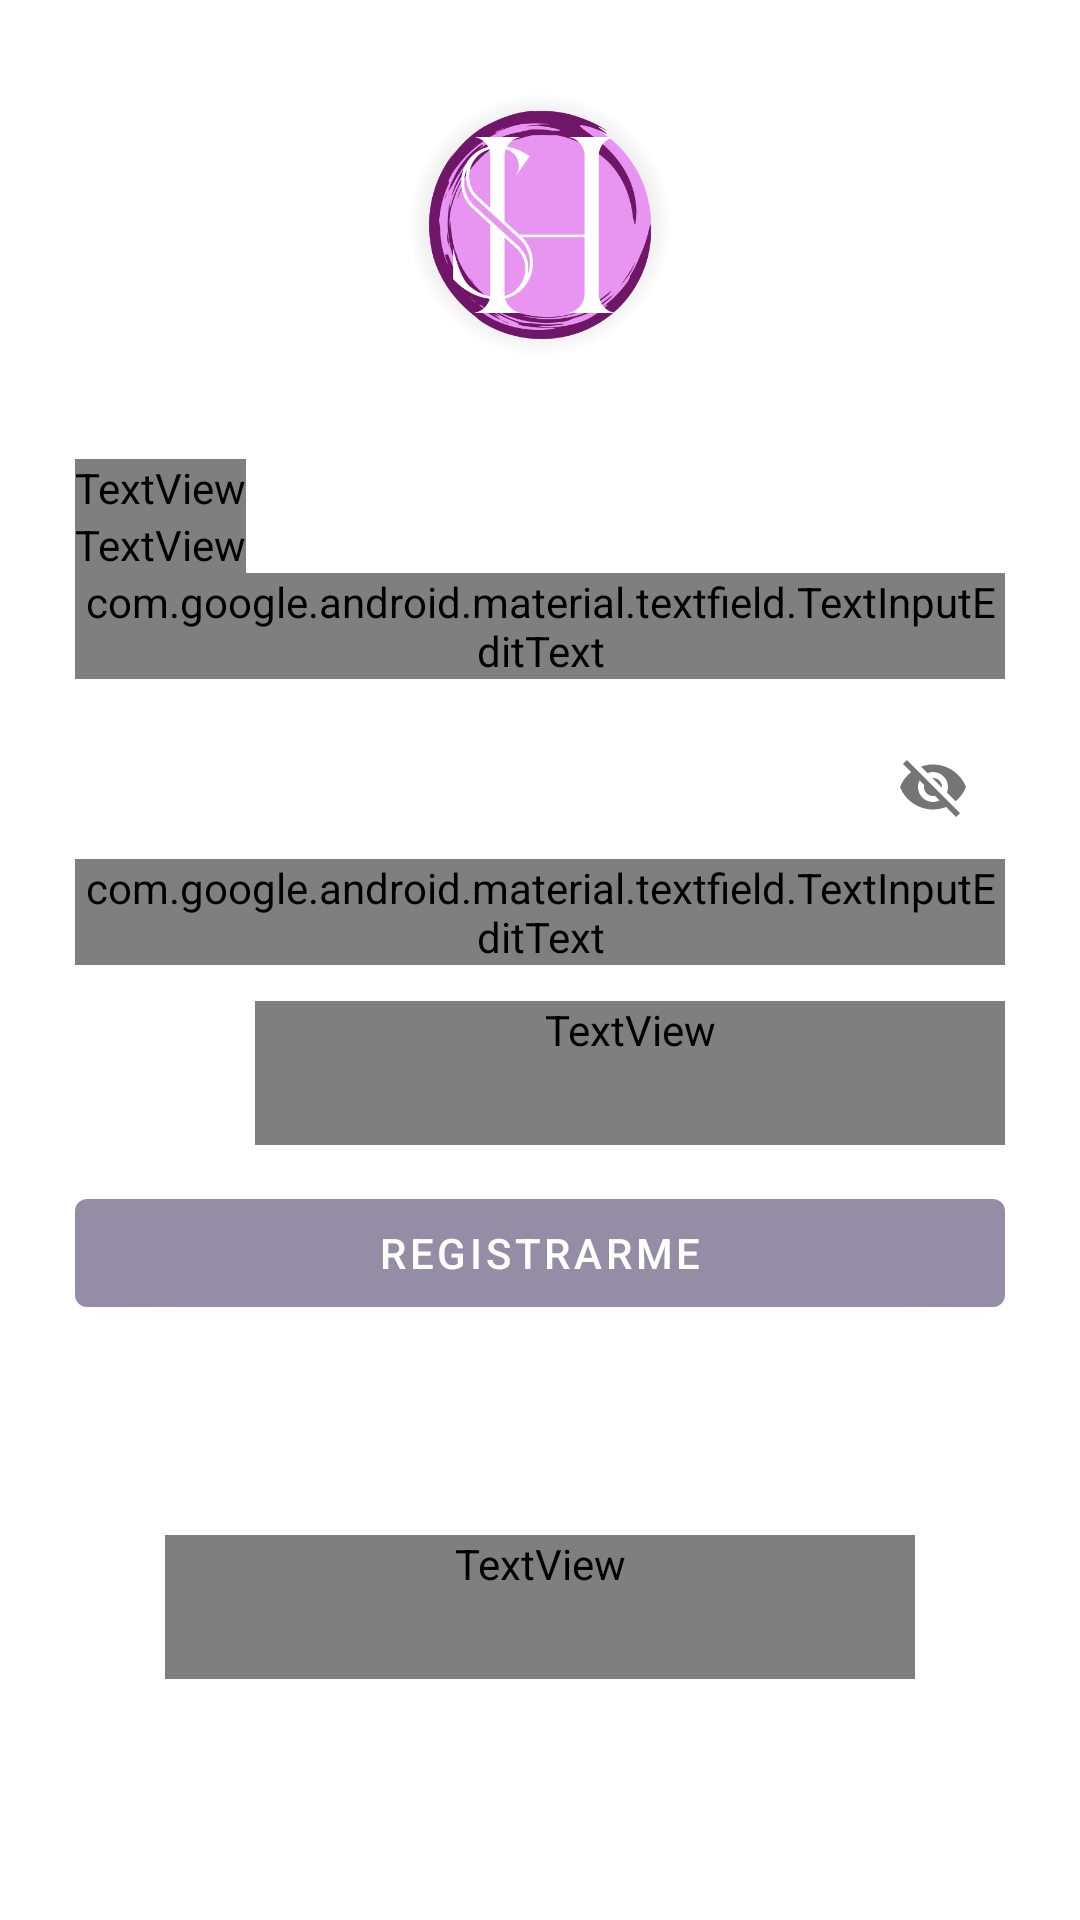

The Android layout XML behind this screen, and the referenced resources:
<!-- AndroidManifest.xml: application theme Theme.Multiproyeccion -->
<!-- res/layout/activity_register.xml -->
<?xml version="1.0" encoding="utf-8"?>
<LinearLayout xmlns:android="http://schemas.android.com/apk/res/android"
    xmlns:app="http://schemas.android.com/apk/res-auto"
    xmlns:tools="http://schemas.android.com/tools"
    android:layout_width="match_parent"
    android:layout_height="match_parent"
    tools:context=".RegisterActivity"
    android:padding="25dp"
    android:orientation="vertical">

    <ImageView
        android:layout_width="100dp"
        android:layout_height="100dp"
        android:src="@drawable/icon"
        android:transitionName="iconImageTrans"
        android:contentDescription="icono"
        android:layout_gravity="center">
    </ImageView>

    <TextView
        android:id="@+id/bienvenidoColaborador"
        android:layout_width="wrap_content"
        android:layout_height="wrap_content"
        android:fontFamily="@font/amaranthbold"
        android:text="Bienvenido a HS Proyector!"
        android:layout_marginTop="28dp"
        android:textSize="40sp"
        android:textStyle="bold"
        android:transitionName="textTrans"/>

    <TextView
        android:id="@+id/continuarColaborador"
        android:layout_width="wrap_content"
        android:layout_height="wrap_content"
        android:text="Registrate para continuar"
        android:textSize="24sp"
        android:fontFamily="@font/amaranthbold"/>

    <LinearLayout
        android:layout_width="match_parent"
        android:layout_height="match_parent"
        android:orientation="vertical">

        <com.google.android.material.textfield.TextInputLayout
            android:layout_width="match_parent"
            android:layout_height="wrap_content"
            android:layout_marginBottom="12dp"
            android:hint="Email"
            style="@style/Widget.MaterialComponents.TextInputLayout.OutlinedBox">
            <com.google.android.material.textfield.TextInputEditText
                android:id="@+id/usuarioTextFieldR"
                android:layout_width="match_parent"
                android:layout_height="wrap_content"
                android:fontFamily="@font/amaranthbold"/>
        </com.google.android.material.textfield.TextInputLayout>

        <com.google.android.material.textfield.TextInputLayout
            android:layout_width="match_parent"
            android:layout_height="wrap_content"
            android:layout_marginBottom="12dp"
            android:hint="Contraseña"
            app:passwordToggleEnabled="true"
            style="@style/Widget.MaterialComponents.TextInputLayout.OutlinedBox">
            <com.google.android.material.textfield.TextInputEditText
                android:id="@+id/contrasenaTextFieldR"
                android:layout_width="match_parent"
                android:layout_height="wrap_content"
                android:fontFamily="@font/amaranthbold"/>
        </com.google.android.material.textfield.TextInputLayout>

        <TextView
            android:id="@+id/olvidasteContra"
            android:layout_width="250dp"
            android:layout_height="wrap_content"
            android:layout_gravity="end"
            android:clickable="true"
            android:focusable="true"
            android:fontFamily="@font/amaranthbold"
            android:minHeight="48dp"
            android:text="Olvidaste tu contraseña?"
            android:textAlignment="textEnd"
            android:textColor="@android:color/darker_gray"
            android:textSize="20dp" />

        <com.google.android.material.button.MaterialButton
            android:id="@+id/registerButtonR"
            android:layout_width="match_parent"
            android:layout_height="wrap_content"
            android:text="REGISTRARME"
            android:layout_marginTop="12dp"
            android:layout_marginBottom="70dp"/>

        <TextView
            android:id="@+id/goLogin"
            android:layout_width="250dp"
            android:layout_height="wrap_content"
            android:layout_gravity="center"
            android:clickable="true"
            android:focusable="true"
            android:fontFamily="@font/amaranthbold"
            android:minHeight="48dp"
            android:text="Ya tienes una cuenta? Inicia Sesion!"
            android:textAlignment="center"
            android:textColor="@android:color/darker_gray"
            android:textSize="20dp"
            android:textStyle="bold" />


    </LinearLayout>


</LinearLayout>
<!-- resources referenced by this layout -->
<resources>
  <!-- drawable icon: png bitmap (drawable, 50053 bytes) -->
  <style name="Theme.Multiproyeccion" parent="Theme.MaterialComponents.Light.NoActionBar">
          
          <item name="colorPrimary">@color/purple_500</item>
          <item name="colorPrimaryVariant">@color/purple_700</item>
          <item name="colorOnPrimary">@color/white</item>
          
          <item name="colorSecondary">@color/teal_200</item>
          <item name="colorSecondaryVariant">@color/teal_700</item>
          <item name="colorOnSecondary">@color/black</item>
          
          <item name="android:statusBarColor" tools:targetApi="21">?attr/colorPrimaryVariant</item>
          
      </style>
  <color name="purple_500">#958DA5</color>
  <color name="purple_700">#B58392</color>
  <color name="white">#FFFFFFFF</color>
  <color name="teal_200">#939094</color>
  <color name="teal_700">#FF018786</color>
  <color name="black">#FF000000</color>
</resources>
